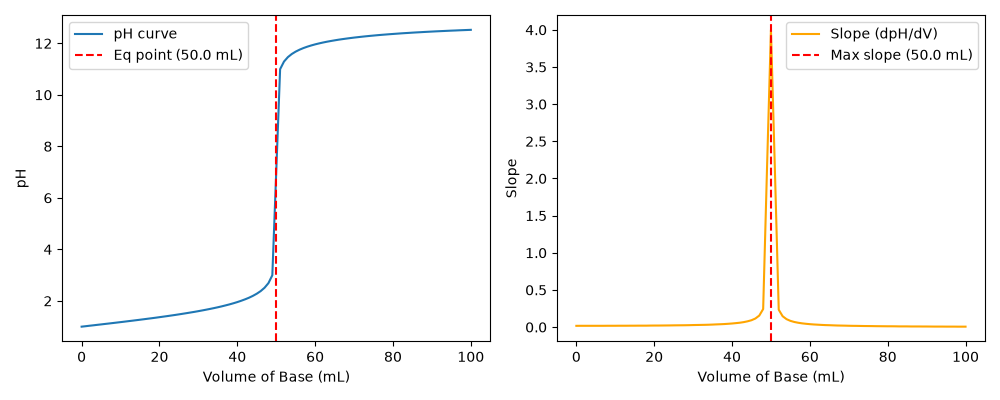

The data file committed next to this chart (first rows):
volume_base, pH
0.0, 1.000
1.0, 1.017
2.0, 1.035
3.0, 1.052
4.0, 1.070
5.0, 1.087
6.0, 1.105
7.0, 1.122
8.0, 1.140
9.0, 1.158
10.0, 1.176
11.0, 1.194
12.0, 1.213
13.0, 1.231
14.0, 1.250
15.0, 1.269
16.0, 1.288
17.0, 1.308
18.0, 1.327
19.0, 1.347
20.0, 1.368
21.0, 1.389
22.0, 1.410
23.0, 1.432
24.0, 1.454
25.0, 1.477
26.0, 1.501
27.0, 1.525
28.0, 1.550
29.0, 1.575
30.0, 1.602
31.0, 1.630
32.0, 1.659
33.0, 1.689
34.0, 1.720
35.0, 1.753
36.0, 1.788
37.0, 1.826
38.0, 1.865
39.0, 1.908
40.0, 1.954
41.0, 2.005
42.0, 2.061
43.0, 2.123
44.0, 2.195
45.0, 2.279
46.0, 2.380
47.0, 2.510
48.0, 2.690
49.0, 2.996
50.0, 7.000
51.0, 11
52.0, 11.29
53.0, 11.46
54.0, 11.59
55.0, 11.68
56.0, 11.75
57.0, 11.82
58.0, 11.87
59.0, 11.92
... 41 more rows
